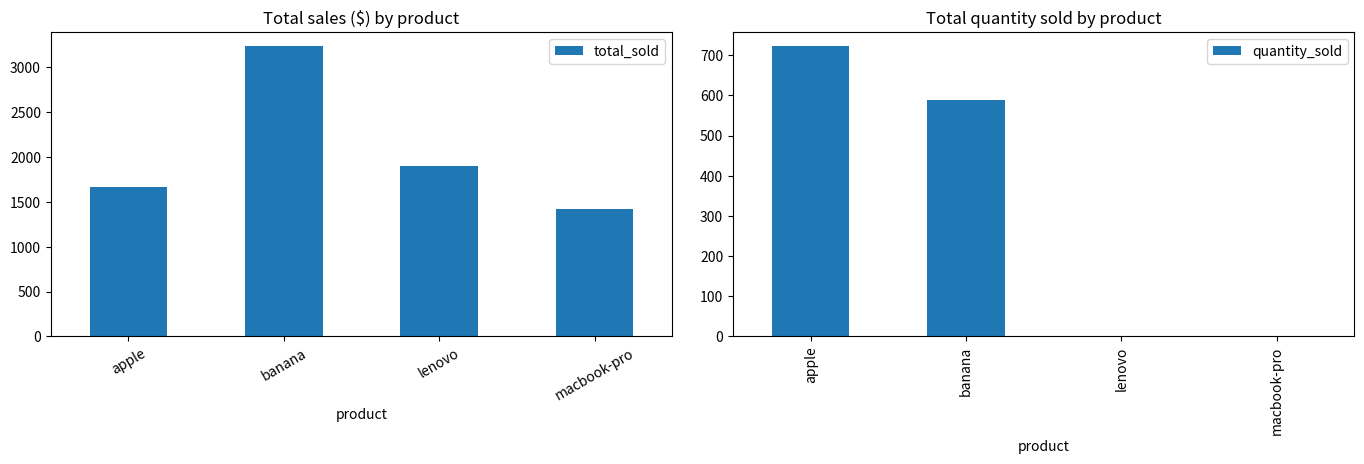

This chart was generated by the following Python code:
prices = [100, 125, 150, 175, 201]

sum(prices) / len(prices)

prices_mxn = []

for price in prices:
    price_mxn = price * 18.1218

    prices_mxn.append(price_mxn)

prices_mxn

prices_currencies = ["100 USD", "550 MXN", "100625 COP", "150000 CLP"]
prices_usd = []

for price in prices_currencies:
    if "USD" in price:
        prices_usd.append(float(price.replace(" USD", "")))
    elif "MXN" in price:
        prices_usd.append(float(price.replace(" MXN", "")) / 18.1218)
    elif "COP" in price:
        prices_usd.append(float(price.replace(" COP", "")) / 4213.55)
    elif "CLP" in price:
        prices_usd.append(float(price.replace(" CLP", "")) / 932.98)

for i, price in enumerate(prices_usd):
    prices_usd[i] = round(prices_usd[i], 2)

prices_usd

prices_dict = {
    "banana": 5.5,
    "apple": 2.3,
    "laptops": {
        "macbook-pro": 1500,
        "lenovo": 1000
    }
}

print(f"""
Price for banana: {prices_dict.get('banana')}
Price for Lenovo laptop: {prices_dict.get('laptops').get('lenovo')}
""")

import pandas as pd

prices_df = pd.DataFrame(data={
    "product": ["banana", "apple", "macbook-pro", "lenovo"],
    "category": ["fruit", "fruit", "laptop", "laptop"],
    "price": [5.5, 2.3, 1500, 1000],
    "discount": [0, 0, 5, 5]
})

prices_df



import random

random.seed(200)

sales_df = pd.DataFrame(data={
    "product": (["banana"] * 2 + ["apple"] * 2) * 4 + ["banana", "macbook-pro", "lenovo", "apple"],
    "quantity_sold": [random.randint(50, 100) for i in range(16)] + [64, 1, 2, 72],
    "date": ["2023-10-01"] * 4 + ["2023-10-02"] * 10 + ["2023-10-03"] * 2 + ["2023-10-04"] * 4
})

pd.concat([
    sales_df.head(2),
    sales_df.tail(3)
])

sales_with_prices = sales_df.merge(prices_df, on="product")
sales_with_prices["total_sold"] = (
    sales_with_prices["quantity_sold"] * sales_with_prices["price"] * (1 - sales_with_prices["discount"] / 100)
)

sales_with_prices.head()

sales_by_product = (
    sales_with_prices
    .groupby("product")[["total_sold", "quantity_sold"]]
    .sum()
    .reset_index()
)

sales_by_product

import matplotlib.pyplot as plt

sales_by_product = (
    sales_with_prices
    .groupby("product")[["total_sold", "quantity_sold"]]
    .sum()
    .reset_index()
)

fig, ax = plt.subplots(ncols=2, figsize=(14, 5))

ax[0].set_title("Total sales ($) by product")
sales_by_product.plot(kind="bar", x="product", y="total_sold", ax=ax[0])
ax[0].tick_params(rotation=30, axis="x")

ax[1].set_title("Total quantity sold by product")
sales_by_product.plot(kind="bar", x="product", y="quantity_sold", ax=ax[1])
ax[0].tick_params(rotation=30, axis="x")

fig.tight_layout(pad=2.0)

